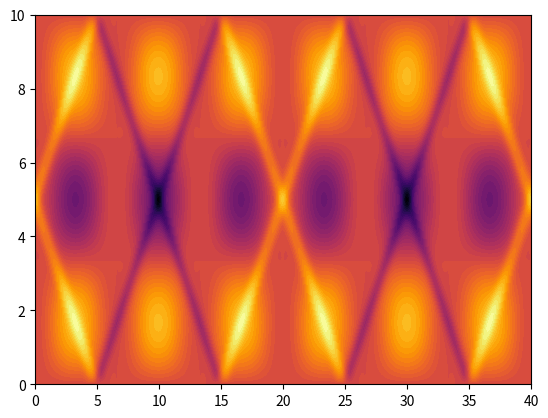
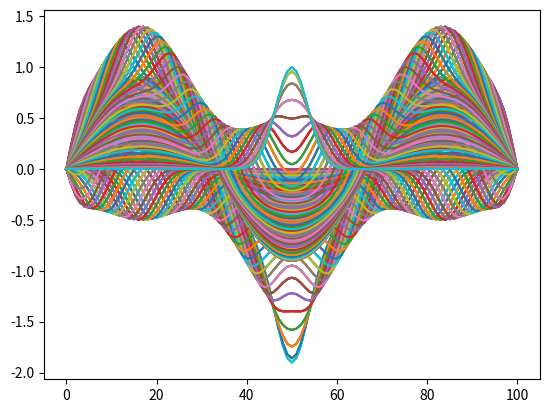

Here is the Python script that generated these plots, in order:
# -*- coding: utf-8 -*-
"""
Universidad de Guadalajara
CUCEI, Licenciatura en Física
Curso: Simulación de Procesos Físicos.
[redacted]
"""

import numpy as np
import matplotlib.pyplot as plt
import matplotlib.animation as animation

def ec_onda(I, V, f, c, L, dt, C, T):
    Nt = int(round(T/dt))
    t = np.linspace(0, Nt*dt, Nt+1) # Puntos de malla en tiempo
    dx = dt*c/C
    Nx = int(round(L/dx))
    x = np.linspace(0, L, Nx+1) # Puntos de malla en espacio
    C2 = C**2 # C cuadrada nada más
    # Para f = 0 y V = 0
    if f is None or f == 0:
        f = lambda x, t: 0
    if V is None or V == 0:
        V = lambda x: 0
    # Preasignamos espacio para la solución    
    u = np.zeros(Nx+1) # Solución
    u_n = np.zeros(Nx+1) # Solución a 1 nivel de tiempo atrás
    u_nm1 = np.zeros(Nx+1) # Solución a 2 niveles de tiempo atrás

    # Insertamos condiciones iniciales en u_n.
    for i in range(0,Nx+1):
        u_n[i] = I(x[i])

    # Para el primer paso de tiempo
    n = 0 #para f(x,0)
    for i in range(1, Nx):
        u[i] = u_n[i] + dt*V(x[i]) + 0.5*C2*(u_n[i-1] - 2*u_n[i] + u_n[i+1]) + \
               0.5*dt**2*f(x[i], t[n])
    u[0] = u[Nx]; u[Nx] = u[0]
    # Cambiamos las variables antes del siguiente paso de tiempo.
    u_nm1[:] = u_n; u_n[:] = u
    sol = np.zeros((Nt,len(u))) # preasignamos espacio para almacenar la sol.
    for n in range(1, Nt):
        for i in range(1, Nx):
            u[i] = - u_nm1[i] + 2*u_n[i] + C2*(u_n[i+1] - 2*u_n[i] + u_n[i-1]) + \
                   dt**2*f(x[i], t[n])
        # Insertamos condiciones de frontera
        u[0] = u[Nx]; u[Nx] = u[0]
        # Cambiamos variables antes del siguiente paso de tiempo.
        u_nm1[:] = u_n; u_n[:] = u
        sol[n] = u
    return u, x, t, sol

#PARAMETROS
c = 1#velocidad de propagacion
L = 10 #longitud
dt = 0.1 
C = 1 #numero de coulomb
T = 40
V =  0 #velocidad inicial de la perturbacion
#f = 0 #forzamiento
f = lambda x,t: 0.4*np.sin((np.pi/L)*3*x)

#condicion inicial
I = lambda x: np.exp(-((x-5)**2)/0.25)

u, x, t, sol = ec_onda(I, V, f, c, L, dt, C, T)
m,n = sol.shape
x = np.linspace(0, L, n)
t =np.linspace(0, T, m)
X, T = np.meshgrid(x,t)

plt.figure(1)
plt.contourf(T,X,sol,50,cmap ='inferno')

fig =plt.figure(2)
plts = []
for i in range(m):
    p, =plt.plot(sol[i,:])
    plts.append([p])
ani = animation.ArtistAnimation(fig, plts, interval = 50)

plt.show()



